Run: headless pygame with SDL's dummy video driver; simulated clock (each Clock.tick advances the game by its frame time, no real sleeping); random seed 0; keys injected as events and as key.get_pressed() state; no mouse input.
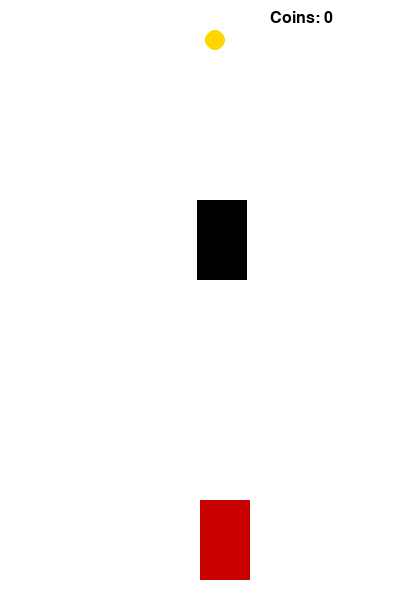
Frame 1 of 4 · flips 1–60 · no input
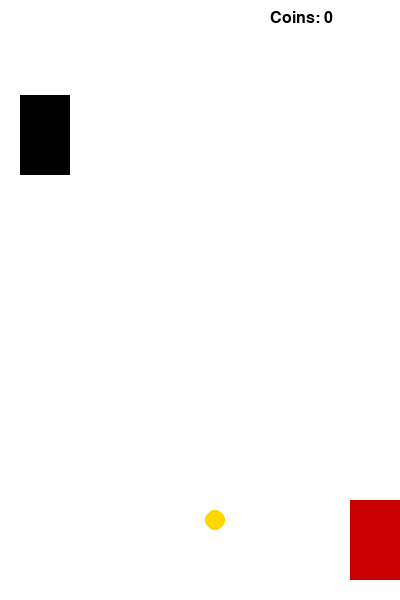
Frame 2 of 4 · flips 61–180 · tapped SPACE, RETURN · held RIGHT (→), D
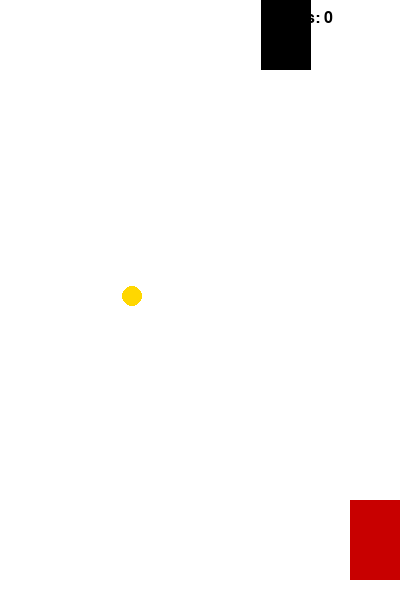
Frame 3 of 4 · flips 181–300 · held DOWN (↓), S
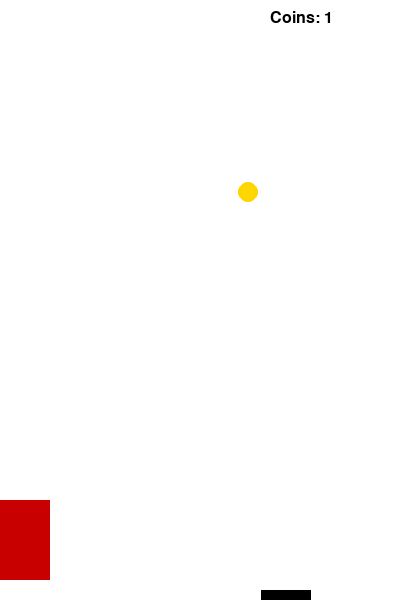
Frame 4 of 4 · flips 301–420 · held LEFT (←), A, UP (↑), W

The pygame program that drew these frames:

import pygame
import random
import sys

pygame.init()

# -----------------------
# Window settings
# -----------------------
WIDTH = 400
HEIGHT = 600
screen = pygame.display.set_mode((WIDTH, HEIGHT))
pygame.display.set_caption("Racer")

clock = pygame.time.Clock()
font = pygame.font.SysFont("Arial", 24)

# -----------------------
# Colors
# -----------------------
WHITE = (255,255,255)
BLACK = (0,0,0)
RED = (200,0,0)
YELLOW = (255,215,0)

# -----------------------
# Player settings
# -----------------------
player_w = 50
player_h = 80
player_x = WIDTH//2
player_y = HEIGHT - 100
player_speed = 5

# -----------------------
# Enemy
# -----------------------
enemy_w = 50
enemy_h = 80
enemy_x = random.randint(0, WIDTH-enemy_w)
enemy_y = -100
enemy_speed = 5

# -----------------------
# Coin
# -----------------------
coin_size = 20
coin_x = random.randint(0, WIDTH-coin_size)
coin_y = -200
coin_speed = 4

coins = 0

# -----------------------
# Game loop
# -----------------------
while True:

    for event in pygame.event.get():
        if event.type == pygame.QUIT:
            pygame.quit()
            sys.exit()

    keys = pygame.key.get_pressed()

    # Move player
    if keys[pygame.K_LEFT]:
        player_x -= player_speed

    if keys[pygame.K_RIGHT]:
        player_x += player_speed

    # Keep inside screen
    player_x = max(0, min(WIDTH-player_w, player_x))

    # Move enemy
    enemy_y += enemy_speed

    if enemy_y > HEIGHT:
        enemy_y = -100
        enemy_x = random.randint(0, WIDTH-enemy_w)

    # Move coin
    coin_y += coin_speed

    if coin_y > HEIGHT:
        coin_y = -100
        coin_x = random.randint(0, WIDTH-coin_size)

    # Collision player & enemy
    player_rect = pygame.Rect(player_x, player_y, player_w, player_h)
    enemy_rect = pygame.Rect(enemy_x, enemy_y, enemy_w, enemy_h)

    if player_rect.colliderect(enemy_rect):
        pygame.quit()
        sys.exit()

    # Collision player & coin
    coin_rect = pygame.Rect(coin_x, coin_y, coin_size, coin_size)

    if player_rect.colliderect(coin_rect):
        coins += 1
        coin_y = -100
        coin_x = random.randint(0, WIDTH-coin_size)

    # Draw
    screen.fill(WHITE)

    pygame.draw.rect(screen, RED, player_rect)
    pygame.draw.rect(screen, BLACK, enemy_rect)
    pygame.draw.circle(screen, YELLOW, (coin_x, coin_y), 10)

    # Show coins counter (top right)
    text = font.render(f"Coins: {coins}", True, BLACK)
    screen.blit(text, (WIDTH-130, 10))

    pygame.display.flip()
    clock.tick(60)
